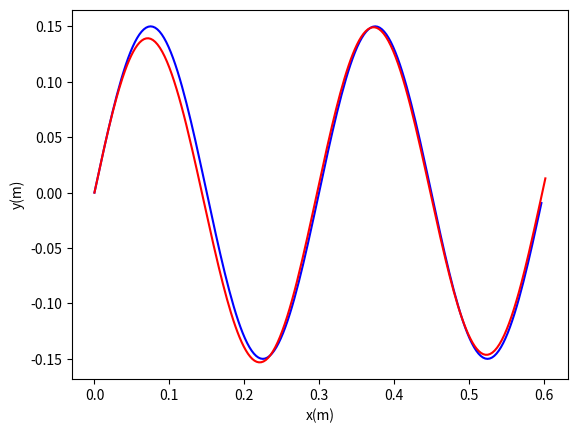

Recreate this plot in Python.
import numpy as np
from numpy.linalg import inv
import matplotlib.pyplot as plt

def getTime(tau, alpha, s):
    """
    Compute time at given s

    Args:
        s: phase variable
        alpha: constant for convergence rate
    Returns:
        t: time
    """
    t = (tau / alpha) * np.log(s)
    return t

def gen_demo(num_traj, tau, noise_scale, cr):
    """
    Trajectory generating function.
    x = (0.6 / tau) * t
    y = 0.15sin( (2pi/0.3)x )
    for tau time duration.

    Args:
        num_traj: The number of trajectory.
                  1 -> w/o noise.
                  2 -> w/ noise.
        tau: time duration.
        noise_scale: scalre multiplied with gaussian noise.
        cr: convergence rate (the value of s at t=tau)

    Returns:
        demo: batch of demonstration
              demonstration1 = ( (t1, x1, y1), (t2, x2, y2), ..., (tn, xn, yn) )
              demonstration2 = ( (t1, x1, y1), (t2, x2, y2), ..., (tn, xn, yn) )
              demonstration2 includes gaussian noise.
              demo = [demonstration1, demonstration2]
    """
    alpha = np.log(1-cr)
    demo = []
    time_interval = 0.1
    time_stamp = np.arange(0., tau, 0.1)
    x = (0.6/tau) * time_stamp
    y = 0.15*np.sin( (2*np.pi/0.3) * x )
    demo.append(np.vstack((time_stamp, x, y)).T)

    if num_traj == 2:
        noise = np.random.normal(0, 1, (demo[0].shape[0], demo[0].shape[1]-1))/noise_scale
        noise = np.hstack(( np.zeros((demo[0].shape[0], 1)), noise ))
        demo.append(demo[0] + noise)
    return demo

class DMP():
    def __init__(self, cr, tau, kp, kd):
        self.alpha = np.log(1-cr)
        self.tau = tau
        self.kp = kp
        self.kd = kd

    def getPhase(self, t):
        """
        Compute phase variable at a given time

        Args:
            t: time
        Returns:
            s: phase
        """
        s = np.exp( (self.alpha/self.tau) * t )
        return s

    def getPVA(self, traj):
        """
        Compute velocity and acceleration on given trajectory

        Args:
            traj: trajectory

        Returns:
            pva: numpy array of position, velocity, acceleration
                 [(x1,y1,xdot1,ydot1,xddot1,yddot1),
                  ...,
                  (x1,y1,xdot1,ydot1,xddot1,yddot1)]

        """
        pva = np.zeros((traj.shape[0], 6))
        pva[:,0:2] = traj[:,1:]

        for idx in range(traj.shape[0]-1):
            pva[idx, 2:4] = ( pva[idx+1, 0:2] - pva[idx, 0:2] ) \
                            / ( traj[idx+1][0] - traj[idx][0] )
        pva[-1, 2:4] = pva[-2, 2:4]
        for idx in range(traj.shape[0]-1):
            pva[idx, 4:6] = ( pva[idx+1, 2:4] - pva[idx, 2:4] ) \
                            / ( traj[idx+1][0] - traj[idx][0] )
        pva[-1, 4:6] = pva[-2, 4:6]
        return pva

    def learn(self, demo, num_basis, rbf_width, evenly_distributed):
        """
        Learn f(s)
        Use linear interpolation for the case of 1 trajectory
        Use Gaussin basis for the case of 2 trajectories

        Args:
            demo: demonstration batch

        Returns:
        """
        self.num_traj = len(demo)
        if self.num_traj == 1:
            pva = self.getPVA(demo[0])

            start = pva[0][0:2]
            goal = pva[-1][0:2]

            self.f_targ = np.zeros(shape=(demo[0].shape))
            self.f_targ[:, 0] = self.getPhase(demo[0][: ,0])
            self.f_targ[:, 1:] = (self.tau * self.tau * pva[:, 4:6] + self.kd * self.tau * pva[:, 2:4]) / self.kp \
                                - (goal - pva[:, 0:2]) \
                                + (goal - start) * np.vstack((self.f_targ[:, 0], self.f_targ[:, 0])).T

        else:
            batch=[]
            if evenly_distributed:
                self.c = np.arange(0, 1, 1/num_basis)
            else:
                a, b, c, d = 0.01, 0.5, 0.02, 0.99
                self.c = np.arange(a, b, 2*(b-a)/num_basis)
                self.c = np.hstack((self.c, np.arange(c, d, 2*(d-c)/num_basis)))
                num_basis = self.c.shape[0]
            self.h = np.ones(num_basis) * rbf_width
            for i in range(len(demo)):
                pva = self.getPVA(demo[i])
                start = pva[0][0:2]
                goal = pva[-1][0:2]
                f_targ = np.zeros(shape=(demo[i].shape))
                f_targ[:, 0] = self.getPhase(demo[i][: ,0])
                f_targ[:, 1:] = (self.tau * self.tau * pva[:, 4:6] + self.kd * self.tau * pva[:, 2:4]) / self.kp \
                                    - (goal - pva[:, 0:2]) \
                                    + (goal - start) * np.vstack((f_targ[:, 0], f_targ[:, 0])).T
                batch.append(f_targ)


            dataset = np.vstack((batch[0], batch[1]))

            theta = np.zeros(shape=(dataset.shape[0], num_basis))
            for i in range(num_basis):
                theta[:,i] = self.rbf(self.c[i], self.h[i], dataset[:,0])

            left_pseudo = np.matmul(inv(np.matmul(theta.T, theta)), theta.T)
            self.w1 = np.inner(left_pseudo, dataset[:,1] * np.sum(theta, axis=1) / dataset[:,0])
            self.w2 = np.inner(left_pseudo, dataset[:,2] * np.sum(theta, axis=1) / dataset[:,0])

    def rbf(self, c, h, s):
        """
        Guassian basis or Radial Basis Function

        Args:
            c: center
            h: width
            s: phase variable

        Returns:
            f: the value of basis
        """
        f = np.exp(-h*(s-c)*(s-c))
        return f

    def pred(self, s):
        """
        Predict nonlinear function through linear interpolate or function
        approximator

        Args:
            s: phase variable
        Returns:
            f: the value of nonlinear function

        """
        if self.num_traj == 1:
            idx = np.argmin(np.abs(self.f_targ[:, 0] - s))
            if self.f_targ[idx, 0] - s < 0.0001:
                x = self.f_targ[idx, 1]
                y = self.f_targ[idx, 2]
            elif self.f_targ[idx, 0] - s > 0:
                x = np.interp(s, self.f_targ[idx:idx+2, 0], self.f_targ[idx:idx+2, 1])
                y = np.interp(s, self.f_targ[idx:idx+2, 0], self.f_targ[idx:idx+2, 2])
            else:
                x = np.interp(s, self.f_targ[idx-1:idx+1, 0], self.f_targ[idx-1:idx+1, 1])
                y = np.interp(s, self.f_targ[idx-1:idx+1, 0], self.f_targ[idx-1:idx+1, 2])

        else:
            x = np.inner(self.rbf(self.c[:], self.h[:], s), self.w1) * s / np.sum(self.rbf(self.c[:], self.h[:], s))
            y = np.inner(self.rbf(self.c[:], self.h[:], s), self.w2) * s / np.sum(self.rbf(self.c[:], self.h[:], s))

        f = np.array([s, x, y])
        return f

    def plan(self, dt, start, goal, time_dur, obstacle):
        """
        Corresponds to DMP Planning Function

        Args:
            start: [x, y, xdot, ydot, xddot, yddot] @ start
            goal: [x, y, xdot, ydot, xddot, yddot] @ goal

        Returns:
            trajectory: [(t1,x1,y1),(t2,x2,y2), ...,(tn,xn,yn)]
        """
        self.tau = time_dur
        trajectory = np.ndarray(shape=(int(self.tau/dt), 7), dtype=float)
        trajectory[:, 0] = np.arange(0., self.tau, dt)
        trajectory[0, 1:] = start
        for idx, t in enumerate(trajectory[:-1,0]):
            s = self.getPhase(t)
            f = self.pred(s)
            trajectory[idx+1, 3:5] = trajectory[idx, 3:5] + \
                                     trajectory[idx, 5:7] * dt
            trajectory[idx+1, 1:3] = trajectory[idx, 1:3] + \
                                     trajectory[idx, 3:5] * dt
            trajectory[idx+1, 5:7] = (self.kp * (goal[0:2] - trajectory[idx+1, 1:3]) \
                                     - self.kd * self.tau * trajectory[idx+1, 3:5] \
                                     - self.kp * (goal[0:2] - start[0:2]) * s \
                                     + self.kp * f[1:]) / (self.tau^2)
            if obstacle:
                obs = np.array([0.21, 0.])
                # obs = np.array([0.6, 0.]) #obstacle @ goal
                v = trajectory[idx+1, 1:3] - obs
                r = np.sqrt(v[0]*v[0] + v[1]*v[1])
                theta = np.arctan2(v[1], v[0])
                obs_scaler = 50
                obs_width = 100
                trajectory[idx+1, 5:7] += obs_scaler * self.rbf(0, obs_width, r) \
                        * np.array([np.cos(theta), np.sin(theta)])

        return trajectory

def run_dmp(params):
    demo = gen_demo(params.num_traj, params.tau,
                    params.noise_scale, params.convergence_rate)
    dmp = DMP(cr=params.convergence_rate, tau=params.tau,
              kp=np.array([params.kp_x, params.kp_y]),
              kd=np.array([params.kd_x, params.kd_y]))
    dmp.learn(demo, params.num_basis, params.rbf_width, params.evenly_distributed)
    trajectory = dmp.plan(params.dt,
                 np.array([0., 0., 0., 0., 0., 0.]),
                 np.array([params.goal_x, params.goal_y, 0., 0., 0., 0.]),
                 params.tau, params.obstacle)

    plot=True
    if plot:
        if not params.tau == params.time_dur:
            trajectory1 = dmp.plan(params.dt,
                    np.array([0., 0., 0., 0., 0., 0.]),
                    np.array([params.goal_x, params.goal_y, 0., 0., 0., 0.]),
                    params.time_dur, params.obstacle)
            plt.subplot(2,1,1)
            plt.plot(trajectory[:,0], trajectory[:,1],'b',
                     trajectory1[:,0], trajectory1[:,1],'r')
            plt.ylabel('x(m)')
            plt.subplot(2,1,2)
            plt.plot(trajectory[:,0], trajectory[:,2],'b',
                     trajectory1[:,0], trajectory1[:,2],'r')
            plt.ylabel('y(m)')
            plt.xlabel('time(sec)')
            plt.show()

        else:
            if params.obstacle:
                trajectory1 = dmp.plan(params.dt,
                        np.array([0., 0., 0., 0., 0., 0.]),
                        np.array([params.goal_x, params.goal_y, 0., 0., 0., 0.]),
                        params.tau, False)
                plt.plot(trajectory1[:,1], trajectory1[:,2], 'g')

            if params.num_traj == 1:
                plt.plot(demo[0][:,1], demo[0][:,2], 'b',
                         trajectory[:,1], trajectory[:,2], 'r')
                plt.xlabel('x(m)')
                plt.ylabel('y(m)')
                plt.show()
            else:
                plt.plot(demo[0][:,1], demo[0][:,2], 'bo', demo[0][:,1], demo[0][:,2], 'b',
                        demo[1][:,1], demo[1][:,2], 'ro', demo[1][:,1], demo[1][:,2], 'r',
                        trajectory[:,1], trajectory[:,2], 'g', linewidth=3)
                # plt.plot(dmp.c, np.zeros(dmp.c.shape[0]), 'go')
                plt.xlabel('x(m)')
                plt.ylabel('y(m)')
                plt.show()


def main():
    import argparse
    parser = argparse.ArgumentParser()
    parser.add_argument("--kp_x", type=float, default="1000")
    parser.add_argument("--kp_y", type=float, default="1000")
    parser.add_argument("--kd_x", type=float, default="600")
    parser.add_argument("--kd_y", type=float, default="600")
    parser.add_argument("--num_traj", type=int, default="1")
    parser.add_argument("--num_basis", type=int, default="40")
    parser.add_argument("--evenly_distributed", type=bool, default=False)
    parser.add_argument("--rbf_width", type=float, default="1500.")
    parser.add_argument("--tau", type=int, default="20")
    parser.add_argument("--dt", type=float, default="0.001")
    parser.add_argument("--time_dur", type=float, default="20")
    parser.add_argument("--convergence_rate", type=float, default="0.99")
    parser.add_argument("--goal_x", type=float, default="0.6")
    parser.add_argument("--goal_y", type=float, default="0.")
    parser.add_argument("--noise_scale", type=float, default="250")
    parser.add_argument("--obstacle", type=bool, default=False)
    args = parser.parse_args()

    run_dmp(args);

if __name__ == '__main__':
    main()
